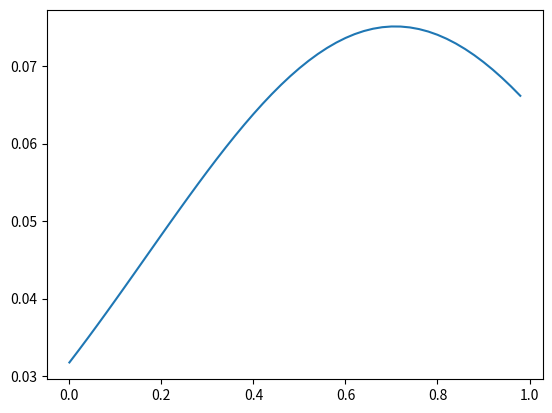

This chart was generated by the following Python code:
'''
This script is used to generate dummy CSD sources,
to test the various kCSD methods

This script is in alpha phase.

This was written by :
[redacted]
Laboratory of Neuroinformatics,
Nencki Institute of Exprimental Biology, Warsaw.
'''
import numpy as np
import matplotlib.pyplot as plt
import matplotlib.cm as cm

from matplotlib import gridspec
from numpy import exp


def get_states_1D(seed, n=1):
    """
    Used in the random seed generation
    creates a matrix that will generate seeds, here for gaussians:
    amplitude (-1., 1.), location (0,1)*ndim, sigma(0,1)
    """
    ndim = 1
    if seed == 0:
        states = np.array([1., 0.5, 0.5], ndmin=2)
    rstate = np.random.RandomState(seed)
    states = rstate.random_sample(n * (ndim + 2)).reshape((n, (ndim + 2)))
    states[:, 0] = (2 * states[:, 0]) - 1.
    return states, rstate


def add_1d_gaussians(x, states):
    '''Function used for adding multiple 1D gaussians'''
    f = np.zeros(x.shape)
    for i in range(states.shape[0]):
        gauss = states[i, 0]*np.exp(-((x-states[i, 1])**2)/(2.*states[i, 2]))*(2*np.pi*states[i, 2])**-0.5
        f += gauss
    #f *= np.hanning(gauss.size) #while this is cool in principle, its unpredictable 
    return f


def gauss_1d_mono(x, seed=0):
    '''Random monopole in 1D'''
    states, rstate = get_states_1D(seed, n=1)
    f = add_1d_gaussians(x, states)
    return f


def gauss_1d_dipole(x, seed=0):
    '''Random dipole source in 1D'''
    states, rstate = get_states_1D(seed, n=1)
    offset = rstate.random_sample(1) - 0.5
    states = np.tile(states, (2,1))
    states[1,0] *= -1. #A Sink
    states[1,1] += offset
    f = add_1d_gaussians(x, states)
    return f


def get_states_2D(seed):
    """
    Used in the random seed generation for 2d sources
    """
    rstate = np.random.RandomState(seed) 
    states = rstate.random_sample(24)
    states[0:12] = 2*states[0:12] -1.
    return states


def gauss_2d_large(csd_at, seed=0):
    '''random quadpolar'large source' profile in 2012 paper in 2D'''
    x, y = csd_at
    states = get_states_2D(seed)
    z = 0
    zz = states[0:4]
    zs = states[4:8]
    mag = states[8:12]
    loc = states[12:20]
    scl = states[20:24]
    f1 = mag[0]*exp( (-1*(x-loc[0])**2 - (y-loc[4])**2) /scl[0])* exp(-(z-zz[0])**2 / zs[0]) /exp(-(zz[0])**2/zs[0])
    f2 = mag[1]*exp( (-2*(x-loc[1])**2 - (y-loc[5])**2) /scl[1])* exp(-(z-zz[1])**2 / zs[1]) /exp(-(zz[1])**2/zs[1]);
    f3 = mag[2]*exp( (-3*(x-loc[2])**2 - (y-loc[6])**2) /scl[2])* exp(-(z-zz[2])**2 / zs[2]) /exp(-(zz[2])**2/zs[2]);
    f4 = mag[3]*exp( (-4*(x-loc[3])**2 - (y-loc[7])**2) /scl[3])* exp(-(z-zz[3])**2 / zs[3]) /exp(-(zz[3])**2/zs[3]);
    f = f1+f2+f3+f4
    return f


def gauss_2d_small(csd_at, seed=0):
    '''random quadpolar small source in 2D'''
    x, y = csd_at

    def gauss2d(x, y, p):
        """
         p:     list of parameters of the Gauss-function
                [XCEN,YCEN,SIGMAX,SIGMAY,AMP,ANGLE]
                SIGMA = FWHM / (2*sqrt(2*log(2)))
                ANGLE = rotation of the X,Y direction of the Gaussian in radians
        Returns
        -------
        the value of the Gaussian described by the parameters p
        at position (x,y)
        """
        rcen_x = p[0] * np.cos(p[5]) - p[1] * np.sin(p[5])
        rcen_y = p[0] * np.sin(p[5]) + p[1] * np.cos(p[5])
        xp = x * np.cos(p[5]) - y * np.sin(p[5])
        yp = x * np.sin(p[5]) + y * np.cos(p[5])
        g = p[4]*np.exp(-(((rcen_x-xp)/p[2])**2+
                          ((rcen_y-yp)/p[3])**2)/2.)
        return g
    states = get_states_2D(seed)
    angle = states[18]*180.
    x_amp = 0.038
    y_amp = 0.056
    f1 = gauss2d(x,y,[states[12],states[14],x_amp,y_amp,0.5,angle])
    f2 = gauss2d(x,y,[states[12],states[15],x_amp,y_amp,-0.5,angle])
    f3 = gauss2d(x,y,[states[13],states[14],x_amp,y_amp,0.5,angle])
    f4 = gauss2d(x,y,[states[13],states[15],x_amp,y_amp,-0.5,angle])
    f = f1+f2+f3+f4
    return f


def get_states_3D(seed):
    """
    Used in the random seed generation for 3D sources
    """
    rstate = np.random.RandomState(seed)  # seed here!
    states = rstate.random_sample(24)
    return states


def gauss_3d_small(csd_at, seed=0):
    '''A random quadpole small souce in 3D'''
    x, y, z = csd_at
    states = get_states_3D(seed)
    x0, y0, z0 = states[0:3]
    x1, y1, z1 = states[3:6]
    if states[6] < 0.01:
        states[6] *= 25
    sig_2 = states[6] / 75.
    p1, p2, p3 = (ii*0.5 for ii in states[8:11])
    A = (2*np.pi*sig_2)**-1
    f1 = A*np.exp( (-(x-x0)**2 -(y-y0)**2 -(z-z0)**2) / (2*sig_2) )
    f2 = -1*A*np.exp( (-(x-x1)**2 -(y-y1)**2 -(z-z1)**2) / (2*sig_2) )
    x2 = np.modf(x0+p1)[0]
    y2 = np.modf(y0+p2)[0]
    z2 = np.modf(z0+p3)[0]
    f3 = A*np.exp( (-(x-x2)**2 -(y-y2)**2 -(z-z2)**2) / (2*sig_2) )
    x3 = np.modf(x1+p1)[0]
    y3 = np.modf(y1+p2)[0]
    z3 = np.modf(z1+p3)[0]
    f4 = -1*A*np.exp( (-(x-x3)**2 -(y-y3)**2 -(z-z3)**2) / (2*sig_2) )
    f = f1+f2+f3+f4
    return f


def gauss_3d_large(csd_at, seed=0):
    '''A random dipolar Large source in 3D'''
    x, y, z = csd_at
    states = get_states_3D(seed)
    x0, y0, z0 = states[7:10]
    x1, y1, z1 = states[10:13]
    if states[1] < 0.01:
        states[1] *= 25
    sig_2 = states[1] * 5
    A = (2*np.pi*sig_2)**-1
    f1 = A*np.exp( (-(x-x0)**2 -(y-y0)**2 -(z-z0)**2) / (2*sig_2) )
    f2 = -1*A*np.exp( (-(x-x1)**2 -(y-y1)**2 -(z-z1)**2) / (2*sig_2) )
    f = f1+f2
    return f


def jan_2d_small_f(csd_at):
    '''Source from Jan 2012 kCSD  paper'''
    x, y = csd_at
    def gauss2d(x, y, p):
        """
         p:     list of parameters of the Gauss-function
                [XCEN,YCEN,SIGMAX,SIGMAY,AMP,ANGLE]
                SIGMA = FWHM / (2*sqrt(2*log(2)))
                ANGLE = rotation of the X,Y direction of the Gaussian in radians
        Returns
        -------
        the value of the Gaussian described by the parameters p
        at position (x,y)
        """
        rcen_x = p[0] * np.cos(p[5]) - p[1] * np.sin(p[5])
        rcen_y = p[0] * np.sin(p[5]) + p[1] * np.cos(p[5])
        xp = x * np.cos(p[5]) - y * np.sin(p[5])
        yp = x * np.sin(p[5]) + y * np.cos(p[5])
        g = p[4]*np.exp(-(((rcen_x-xp)/p[2])**2+
                          ((rcen_y-yp)/p[3])**2)/2.)
        return g
    f1 = gauss2d(x,y,[0.3,0.7,0.038,0.058,0.5,0.])
    f2 = gauss2d(x,y,[0.3,0.6,0.038,0.058,-0.5,0.])
    f3 = gauss2d(x,y,[0.45,0.7,0.038,0.058,0.5,0.])
    f4 = gauss2d(x,y,[0.45,0.6,0.038,0.058,-0.5,0.])
    f = f1+f2+f3+f4
    return f


def jan_2d_large_f(csd_at):
    '''Fixed 'large source' profile in 2012 paper'''
    x, y = csd_at
    z = 0
    zz = [0.4, -0.3, -0.1, 0.6] 
    zs = [0.2, 0.3, 0.4, 0.2] 
    f1 = 0.5965*exp( (-1*(x-0.1350)**2 - (y-0.8628)**2) /0.4464)* exp(-(z-zz[0])**2 / zs[0]) /exp(-(zz[0])**2/zs[0])
    f2 = -0.9269*exp( (-2*(x-0.1848)**2 - (y-0.0897)**2) /0.2046)* exp(-(z-zz[1])**2 / zs[1]) /exp(-(zz[1])**2/zs[1]);
    f3 = 0.5910*exp( (-3*(x-1.3189)**2 - (y-0.3522)**2) /0.2129)* exp(-(z-zz[2])**2 / zs[2]) /exp(-(zz[2])**2/zs[2]);
    f4 = -0.1963*exp( (-4*(x-1.3386)**2 - (y-0.5297)**2) /0.2507)* exp(-(z-zz[3])**2 / zs[3]) /exp(-(zz[3])**2/zs[3]);
    f = f1+f2+f3+f4
    return f


def gauss_3d_dipole_f(csd_at):
    '''Fixed dipole in 3 dimensions of the volume'''
    x, y, z = csd_at
    x0, y0, z0 = 0.3, 0.7, 0.3
    x1, y1, z1 = 0.6, 0.5, 0.7
    sig_2 = 0.023
    A = (2*np.pi*sig_2)**-1
    f1 = A*np.exp( (-(x-x0)**2 -(y-y0)**2 -(z-z0)**2) / (2*sig_2) )
    f2 = -1*A*np.exp( (-(x-x1)**2 -(y-y1)**2 -(z-z1)**2) / (2*sig_2) )
    f = f1+f2
    return f


def gauss_3d_mono1_f(csd_at):
    '''Fixed monopole in 3D at the center of the volume space'''
    x, y, z = csd_at
    x0, y0, z0 = 0.5, 0.5, 0.5
    sig_2 = 0.023
    A = (2*np.pi*sig_2)**-1
    f1 = A*np.exp( (-(x-x0)**2 -(y-y0)**2 -(z-z0)**2) / (2*sig_2) )
    return f1


def gauss_3d_mono2_f(csd_at):
    '''Fixed monopole in 3D Offcentered wrt volume'''
    x, y, z = csd_at
    x0, y0, z0 = 0.41, 0.41, 0.585
    sig_2 = 0.023
    A = (2*np.pi*sig_2)**-1
    f1 = A*np.exp( (-(x-x0)**2 -(y-y0)**2 -(z-z0)**2) / (2*sig_2) )
    return f1


def gauss_3d_mono3_f(csd_at):
    '''Fixed monopole in 3D Offcentered wrt volume'''
    x, y, z = csd_at
    x0, y0, z0 = 0.55555556, 0.55555556, 0.55555556
    stdev = 0.3
    h = 1./((2*np.pi)**0.5 * stdev)**3
    c = 0.5*stdev**(-2)
    f1 = h*np.exp(-c*((x - x0)**2 + (y - y0)**2 + (z - z0)**2))
    return f1


def neat_4d_plot(csd_at, t, z_steps=5, cmap=cm.bwr_r):
    '''Used to show 3D csd profile'''
    x, y, z = csd_at
    t_max = np.max(np.abs(t))
    levels = np.linspace(-1*t_max, t_max, 15)
    ind_interest = np.mgrid[0:z.shape[2]:np.complex(0,z_steps+2)]
    ind_interest = np.array(ind_interest, dtype=np.int)[1:-1]
    fig = plt.figure(figsize=(4,12))
    height_ratios = [1 for i in range(z_steps)]
    height_ratios.append(0.1)
    gs = gridspec.GridSpec(z_steps+1, 1, height_ratios=height_ratios)
    for ii, idx in enumerate(ind_interest):
        ax = plt.subplot(gs[ii,0])
        im = plt.contourf(chrg_x[:,:,idx], chrg_y[:,:,idx], t[:,:,idx], 
                          levels=levels, cmap=cmap)
        ax.get_xaxis().set_visible(False)
        ax.get_yaxis().set_visible(False)
        title = str(z[:,:,idx][0][0])[:4]
        ax.set_title(label=title, fontdict={'x':0.8, 'y':0.7})
        ax.set_aspect('equal')
    cax = plt.subplot(gs[z_steps,0])
    cbar = plt.colorbar(im, cax=cax, orientation='horizontal')
    cbar.set_ticks(levels[::2])
    cbar.set_ticklabels(np.around(levels[::2], decimals=2))
    gs.tight_layout(fig, rect=[0, 0.03, 1, 0.95])  
    #plt.tight_layout()


csd_available_dict = {1 : [gauss_1d_mono, gauss_1d_dipole],
                      2 : [gauss_2d_large, gauss_2d_small],
                      3 : [gauss_3d_large, gauss_3d_small]}



if __name__=='__main__':
    seed = 3

    # 1D CASE
    csd_profile = gauss_1d_mono
    chrg_x = np.arange(0., 1., 1./50.)
    f = csd_profile(chrg_x, seed)
    plt.plot(chrg_x, f)

    # #2D CASE
    # csd_profile = gauss_2d_large
    # states[0:12] = 2*states[0:12] -1. #obtain values between -1 and 1
    # chrg_x, chrg_y = np.mgrid[0.:1.:50j, 
    #                           0.:1.:50j]
    # f = csd_profile(chrg_x, chrg_y, seed=seed) 
    # fig = plt.figure(1)
    # ax1 = plt.subplot(111, aspect='equal')
    # im = ax1.contourf(chrg_x, chrg_y, f, 15, cmap=cm.bwr_r)
    # cbar = plt.colorbar(im, shrink=0.5)
    # plt.show()

    # #3D CASE
    # csd_profile = gauss_3d_small
    # chrg_x, chrg_y, chrg_z = np.mgrid[0.:1.:50j, 
    #                                   0.:1.:50j,
    #                                   0.:1.:50j]
    # f = csd_profile(chrg_x, chrg_y, chrg_z, seed=seed)
    # neat_4d_plot(chrg_x, chrg_y, chrg_z, f)

    plt.show()
